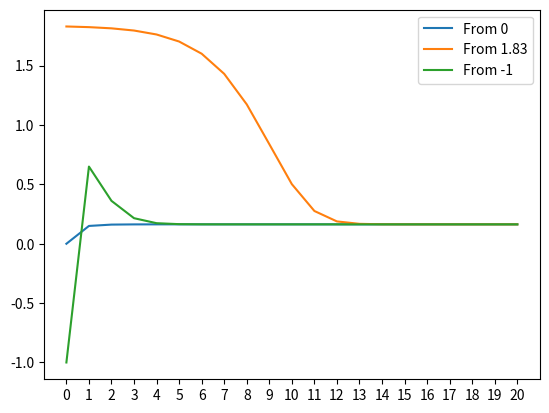

This figure's Python source:
import numpy as np
from matplotlib import pyplot as plt

f = lambda x: 1/2 * (x**2 + 0.3)

plt.figure()

for x0 in [0, 1.83, -1]:
    idx = np.arange(21)
    iters = np.empty(21);

    iters[0] = x0
    for k in idx[1:]:
        iters[k] = f(iters[k-1])
    
    plt.plot(idx, iters, label = f'From {x0}')

plt.xticks(np.arange(0, 21, 1.0))
plt.yticks(np.arange(-1.0, 2, 0.5))
plt.legend()
plt.show()